Run: headless pygame with SDL's dummy video driver; simulated clock (each Clock.tick advances the game by its frame time, no real sleeping); random seed 0; keys injected as events and as key.get_pressed() state; mouse plan: one left click at the window centre at the start of phase 2, then a move to the lower-right quarter at the start of phase 3.
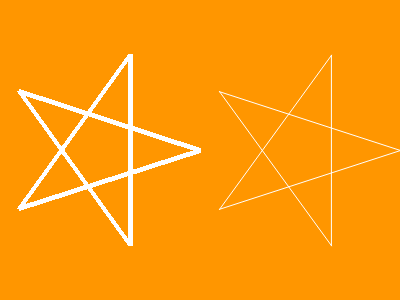
Frame 1 of 4 · flips 1–60 · no input
Frame 2 of 4 · flips 61–180 · clicked the window centre · tapped SPACE, RETURN · held RIGHT (→), D · screen unchanged from frame 1, image omitted
Frame 3 of 4 · flips 181–300 · moved the mouse to the lower-right quarter · held DOWN (↓), S · screen unchanged from frame 2, image omitted
Frame 4 of 4 · flips 301–420 · held LEFT (←), A, UP (↑), W · screen unchanged from frame 3, image omitted

The pygame program that drew these frames:


# window を表示する
import sys
import pygame
from math import sin, cos, radians
# MOUSEBUTTONDOWN: マウスクリック
from pygame.locals import QUIT,MOUSEBUTTONDOWN,MOUSEMOTION, MOUSEBUTTONUP

# pygame モジュールの初期化
pygame.init()

# 400*300サイズのウィンドウを作成して定数SURFACEに格納
SURFACE = pygame.display.set_mode((400, 300))

# 実行時間の調整
FPSCLOCK = pygame.time.Clock()

def main():
    """ main routine """
    mousepos = []
    mousedown = False

    while True:

        # "event"とはマウスを動かしたりクリックしたりの動作
        for event in pygame.event.get():
            if event.type == QUIT:
                pygame.quit()
                sys.exit()

        # 画面をオレンジ色で塗りつぶす
        SURFACE.fill((255, 150, 0))

        pointlist0, pointlist1 = [], []

        for theta in range(0, 720, 144):
            rad = radians(theta)
            pointlist0.append((cos(rad)*100 + 100,sin(rad)*100 + 150))
            pointlist1.append((cos(rad)*100 + 300,sin(rad)*100 + 150))

        pygame.draw.lines(SURFACE, (255,255,255), True, pointlist0, 5)
        pygame.draw.aalines(SURFACE, (255,255,255), True, pointlist1)
            


        pygame.display.update()
        FPSCLOCK.tick(10)

        
if __name__ == '__main__':
    main()
